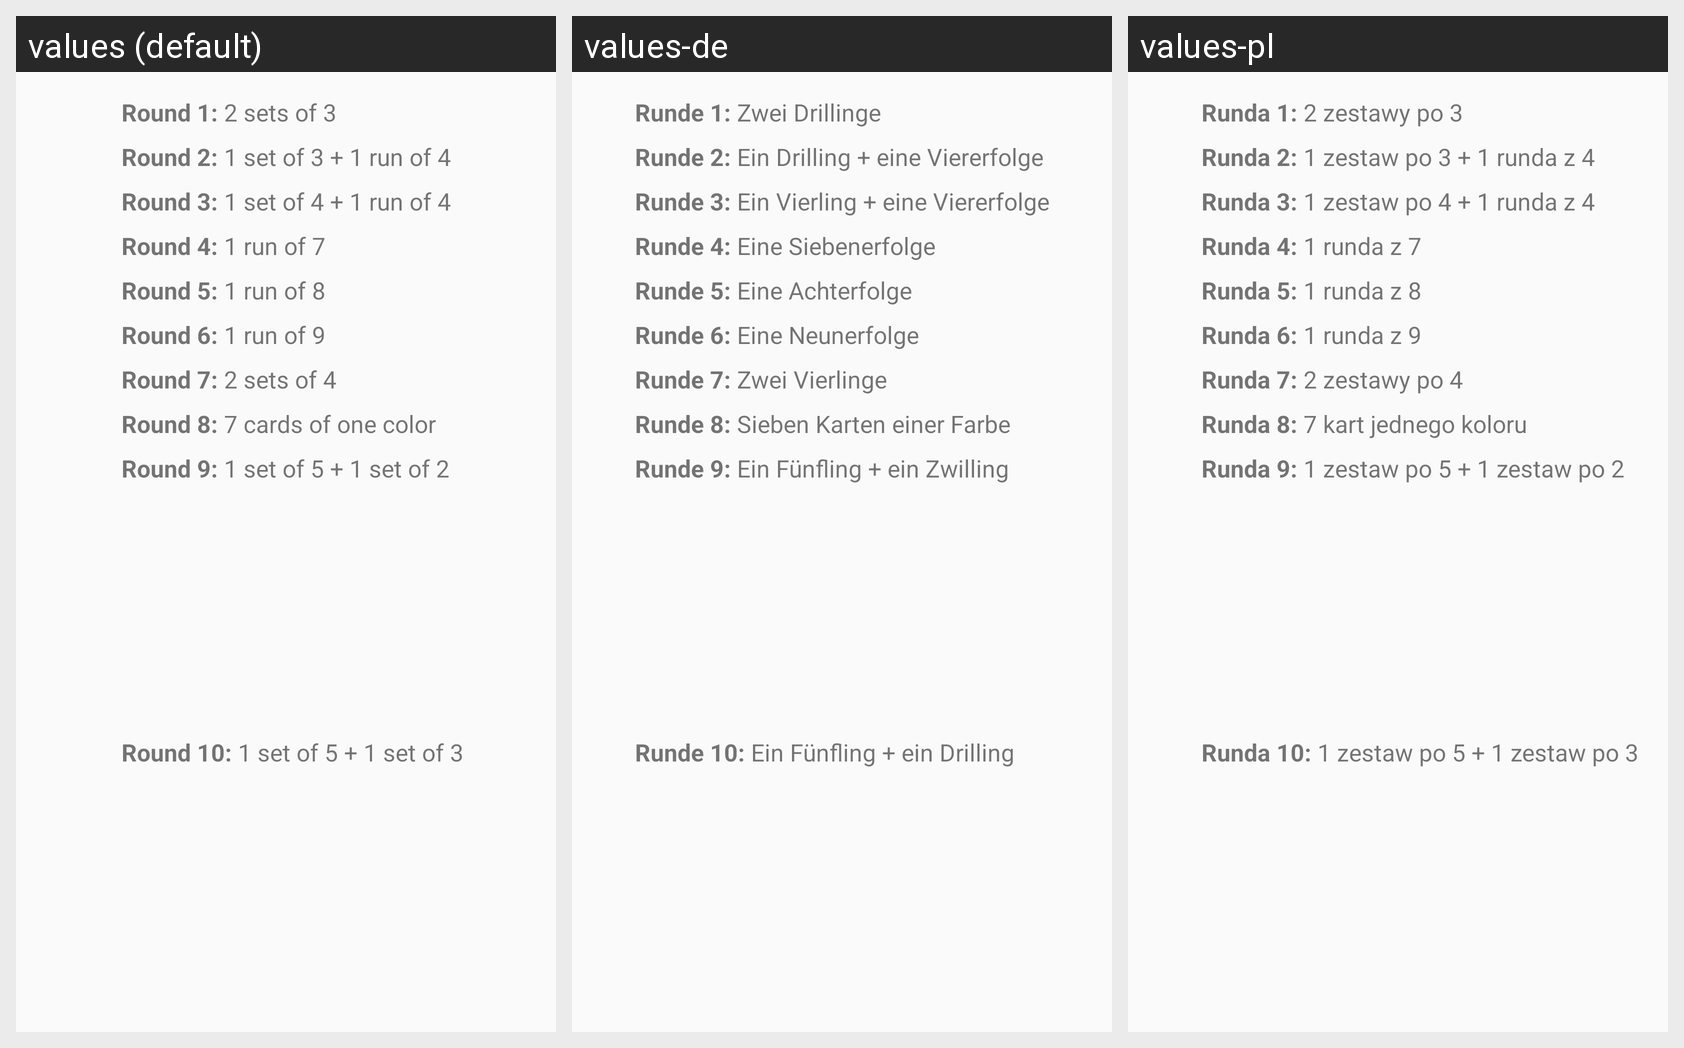

For this localized Android screen grid, give each drawn string resource with its value in every locale shown.
Android screen res/layout/dialog_phasen_info.xml rendered under 3 locales, left to right: values (default), values-de, values-pl. Device: Nexus 5 (rendered at 1080×1920; each locale shown at half size, 540×960, under a caption strip naming it); theme Theme.Phase10Counter.
Strings drawn on this screen, with the default value and each locale's value (text and hints the layout hard-codes, and strings that could not be matched under every locale, appear in the picture but are not listed):

phase1
  values: Round 1: 2 sets of 3
  values-de: Runde 1: Zwei Drillinge
  values-pl: Runda 1: 2 zestawy po 3

phase2
  values: Round 2: 1 set of 3 + 1 run of 4
  values-de: Runde 2: Ein Drilling + eine Viererfolge
  values-pl: Runda 2: 1 zestaw po 3 + 1 runda z 4

phase3
  values: Round 3: 1 set of 4 + 1 run of 4
  values-de: Runde 3: Ein Vierling + eine Viererfolge
  values-pl: Runda 3: 1 zestaw po 4 + 1 runda z 4

phase4
  values: Round 4: 1 run of 7
  values-de: Runde 4: Eine Siebenerfolge
  values-pl: Runda 4: 1 runda z 7

phase5
  values: Round 5: 1 run of 8
  values-de: Runde 5: Eine Achterfolge
  values-pl: Runda 5: 1 runda z 8

phase6
  values: Round 6: 1 run of 9
  values-de: Runde 6: Eine Neunerfolge
  values-pl: Runda 6: 1 runda z 9

phase7
  values: Round 7: 2 sets of 4
  values-de: Runde 7: Zwei Vierlinge
  values-pl: Runda 7: 2 zestawy po 4

phase8
  values: Round 8: 7 cards of one color
  values-de: Runde 8: Sieben Karten einer Farbe
  values-pl: Runda 8: 7 kart jednego koloru

phase9
  values: Round 9: 1 set of 5 + 1 set of 2
  values-de: Runde 9: Ein Fünfling + ein Zwilling
  values-pl: Runda 9: 1 zestaw po 5 + 1 zestaw po 2

phase10
  values: Round 10: 1 set of 5 + 1 set of 3
  values-de: Runde 10: Ein Fünfling + ein Drilling
  values-pl: Runda 10: 1 zestaw po 5 + 1 zestaw po 3
